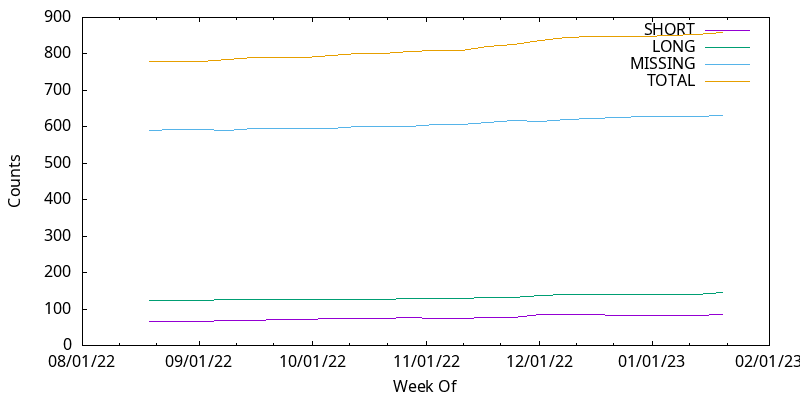

Values plotted in this chart, from the file beside it:
WEEK	SHORT	LONG	MISSING	TOTAL
2022-08-19	66	123	591	780
2022-08-26	65	123	592	780
2022-09-02	65	123	592	780
2022-09-09	69	125	590	784
2022-09-16	69	126	595	790
2022-09-23	70	126	595	791
2022-09-30	70	126	595	791
2022-10-07	73	127	596	796
2022-10-14	73	127	600	800
2022-10-21	74	127	600	801
2022-10-28	77	128	601	806
2022-11-04	75	128	607	810
2022-11-11	75	128	607	810
2022-11-18	78	131	612	821
2022-11-25	78	131	617	826
2022-12-02	84	137	616	837
2022-12-09	84	140	620	844
2022-12-16	85	140	623	848
2022-12-23	83	139	626	848
2022-12-30	83	139	627	849
2023-01-06	83	139	628	850
2023-01-13	83	140	629	852
2023-01-20	85	145	630	860
